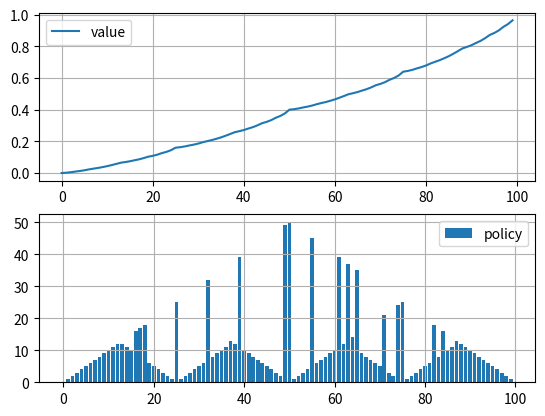

Python code for this plot:
import argparse
import numpy as np
import matplotlib.pyplot as plt

class State:
    def __init__(self, balance, prob, goal):
        self.balance = balance
        self.actions = [[(balance + a, 1 if balance + a >= goal else 0, prob), (balance - a, 0, 1 - prob)] for a in range(1, min(balance, goal - balance) + 1)]


class GamblerProblem:
    def __init__(self, prob, goal):
        self.values = np.zeros(goal + 1)
        self.policies = np.zeros(goal + 1, dtype=int)
        self.__states = [State(i, prob, goal) for i in range(goal + 1)]

    def train(self, theta, max_iters):
        for i in range(max_iters):
            delta = 0
            for s in self.__states:
                if s.actions:
                    v = self.values[s.balance]
                    self.values[s.balance] = max([sum([p * (r + self.values[s1]) for s1, r, p in a]) for a in s.actions])
                    delta = max(delta, abs(v - self.values[s.balance]))
            if delta < theta:
                break
        for s in self.__states:
            if s.actions:
                self.policies[s.balance] = np.argmax([sum([p * (r + self.values[s1]) for s1, r, p in a]) for a in s.actions]) + 1


if __name__ == "__main__":
    parser = argparse.ArgumentParser(description="Value Iteration (Example 4.3, Exercise 4.9).")
    parser.add_argument("--prob", help="probability of the coin coming up heads (default: 0.4)", type=float, default=0.4)
    parser.add_argument("--goal", help="gambler's goal that he wants to win (default: 100)", type=int, default=100)
    parser.add_argument("--theta", help="accuracy of estimation (default: 1e-32)", type=float, default=1e-32)
    parser.add_argument("--iters", help="max number of iterations (default: 10000)", type=int, default=10000)
    args = parser.parse_args()

    g = GamblerProblem(args.prob, args.goal)
    g.train(args.theta, args.iters)
    print("Value")
    print(g.values[1:-1])
    print("Policy")
    print(g.policies[1:-1])
    plt.subplot(2, 1, 1)
    plt.plot(g.values[:-1], label="value")
    plt.grid(True)
    plt.legend()
    plt.subplot(2, 1, 2)
    plt.bar([i for i in range(args.goal)], g.policies[:-1], label="policy")
    plt.grid(True)
    plt.legend()
    plt.show()
